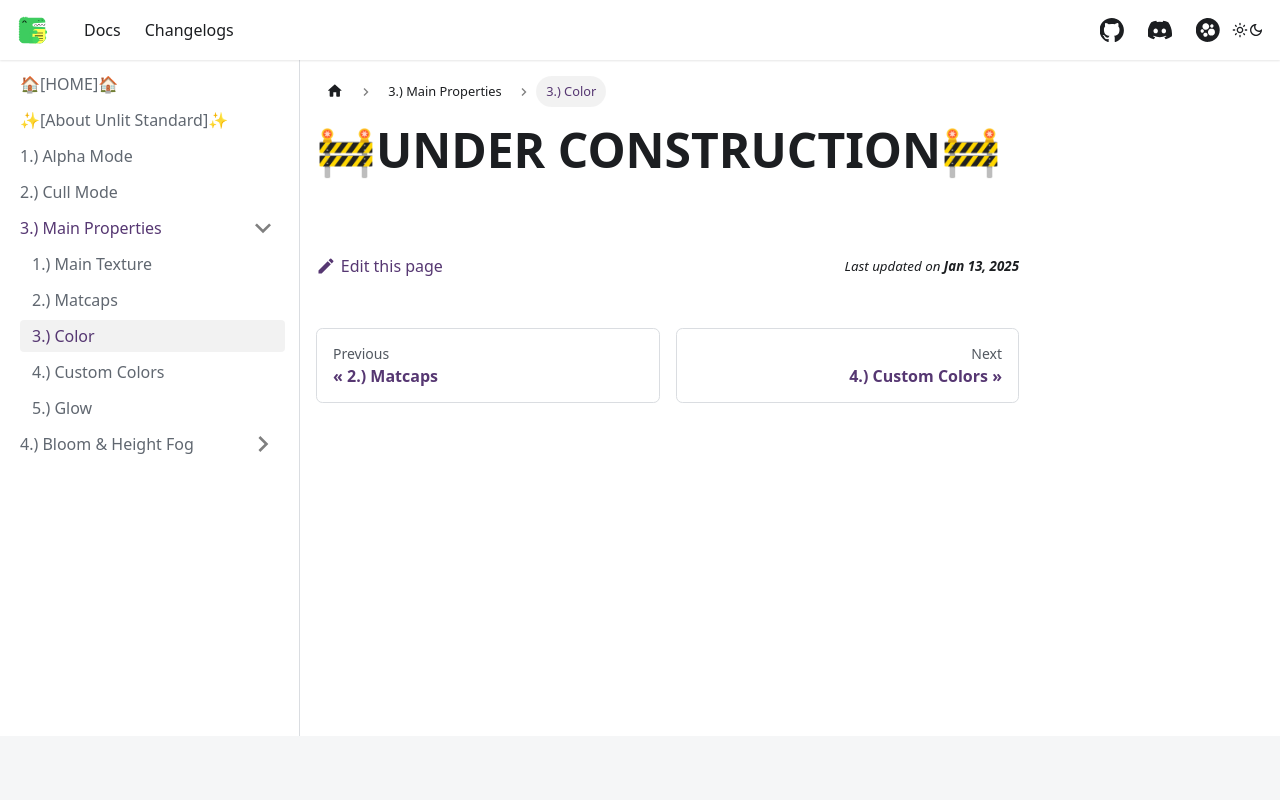

repository: AlexxSeven/project-docs · page: shaders/unlitst/mainProperties/color.html · generator: docusaurus

---
sidebar_position: 3
title: 3.) Color
displayed_sidebar: unlitstSidebar
---

# 🚧UNDER CONSTRUCTION🚧
